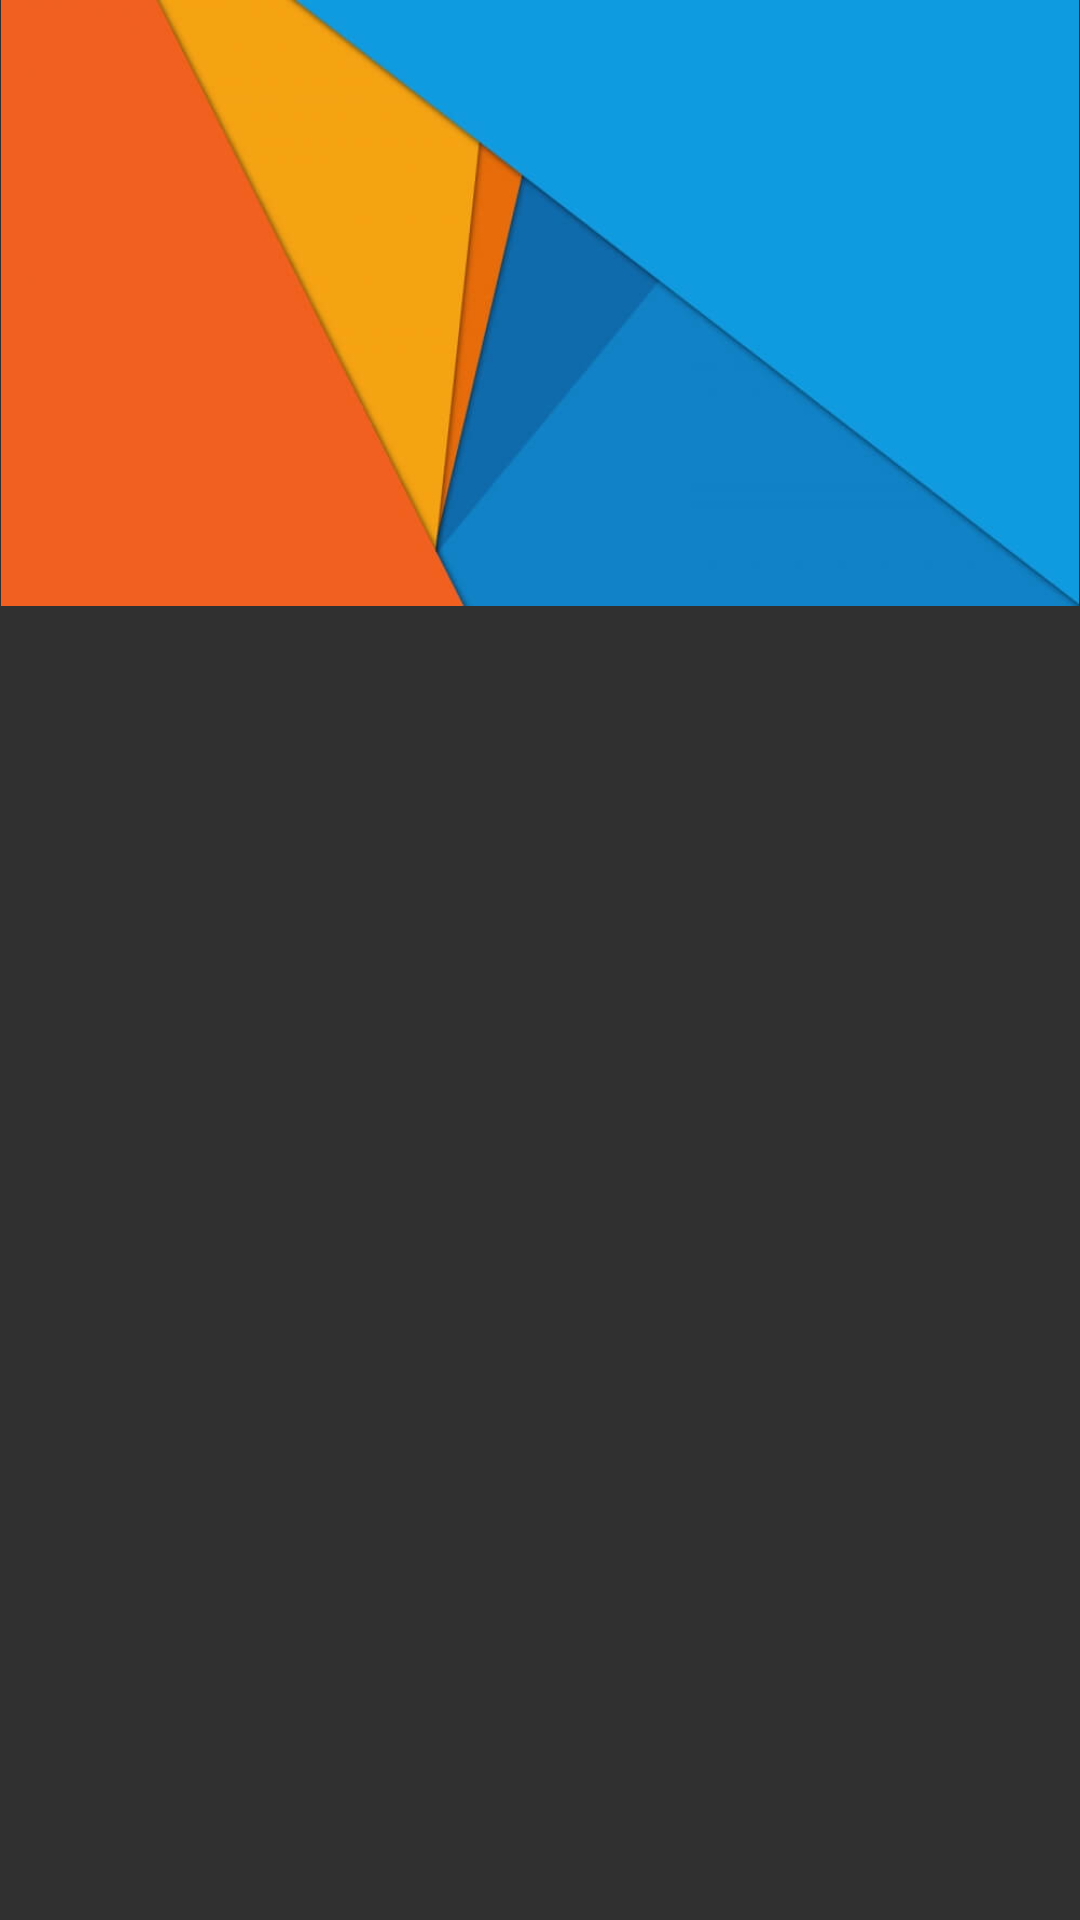

Here is an Android app screen rendered from its layout file. Give the layout XML and the strings, colors and styles it references.
<!-- AndroidManifest.xml: application theme AppTheme -->
<!-- res/layout/nav_header.xml -->
<?xml version="1.0" encoding="utf-8"?>
<LinearLayout xmlns:android="http://schemas.android.com/apk/res/android"
              android:orientation="vertical"
              android:layout_width="300dp"
              android:layout_height="wrap_content">
    <ImageView
        android:layout_width="match_parent"
        android:layout_height="wrap_content"
        android:src="@drawable/nav_header_bg"
        android:adjustViewBounds="true"/>

</LinearLayout>
<!-- resources referenced by this layout -->
<resources>
  <!-- drawable nav_header_bg: jpg bitmap (drawable, 12397 bytes) -->
  <style name="AppTheme" parent="Theme.AppCompat.NoActionBar">
          <item name="popupTheme">@style/ThemeOverlay.AppCompat.Light</item>
          <item name="popupMenuStyle">@style/PopupMenu</item>
          <item name="colorPrimaryDark">@android:color/black</item>
          <item name="colorPrimary">@color/primary_red</item>
          <item name="colorAccent">@color/accent</item>
          <item name="textColorPrimary">@color/primary_text</item>
          <item name="textColorSecondary">@color/secondary_text</item>
      </style>
  <style name="PopupMenu" parent="@style/Widget.AppCompat.Light.PopupMenu">
          <item name="overlapAnchor">true</item>
      </style>
  <color name="primary_red">#C62828</color>
  <color name="accent">#FDCC01</color>
  <color name="primary_text">#212121</color>
  <color name="secondary_text">#757575</color>
</resources>
